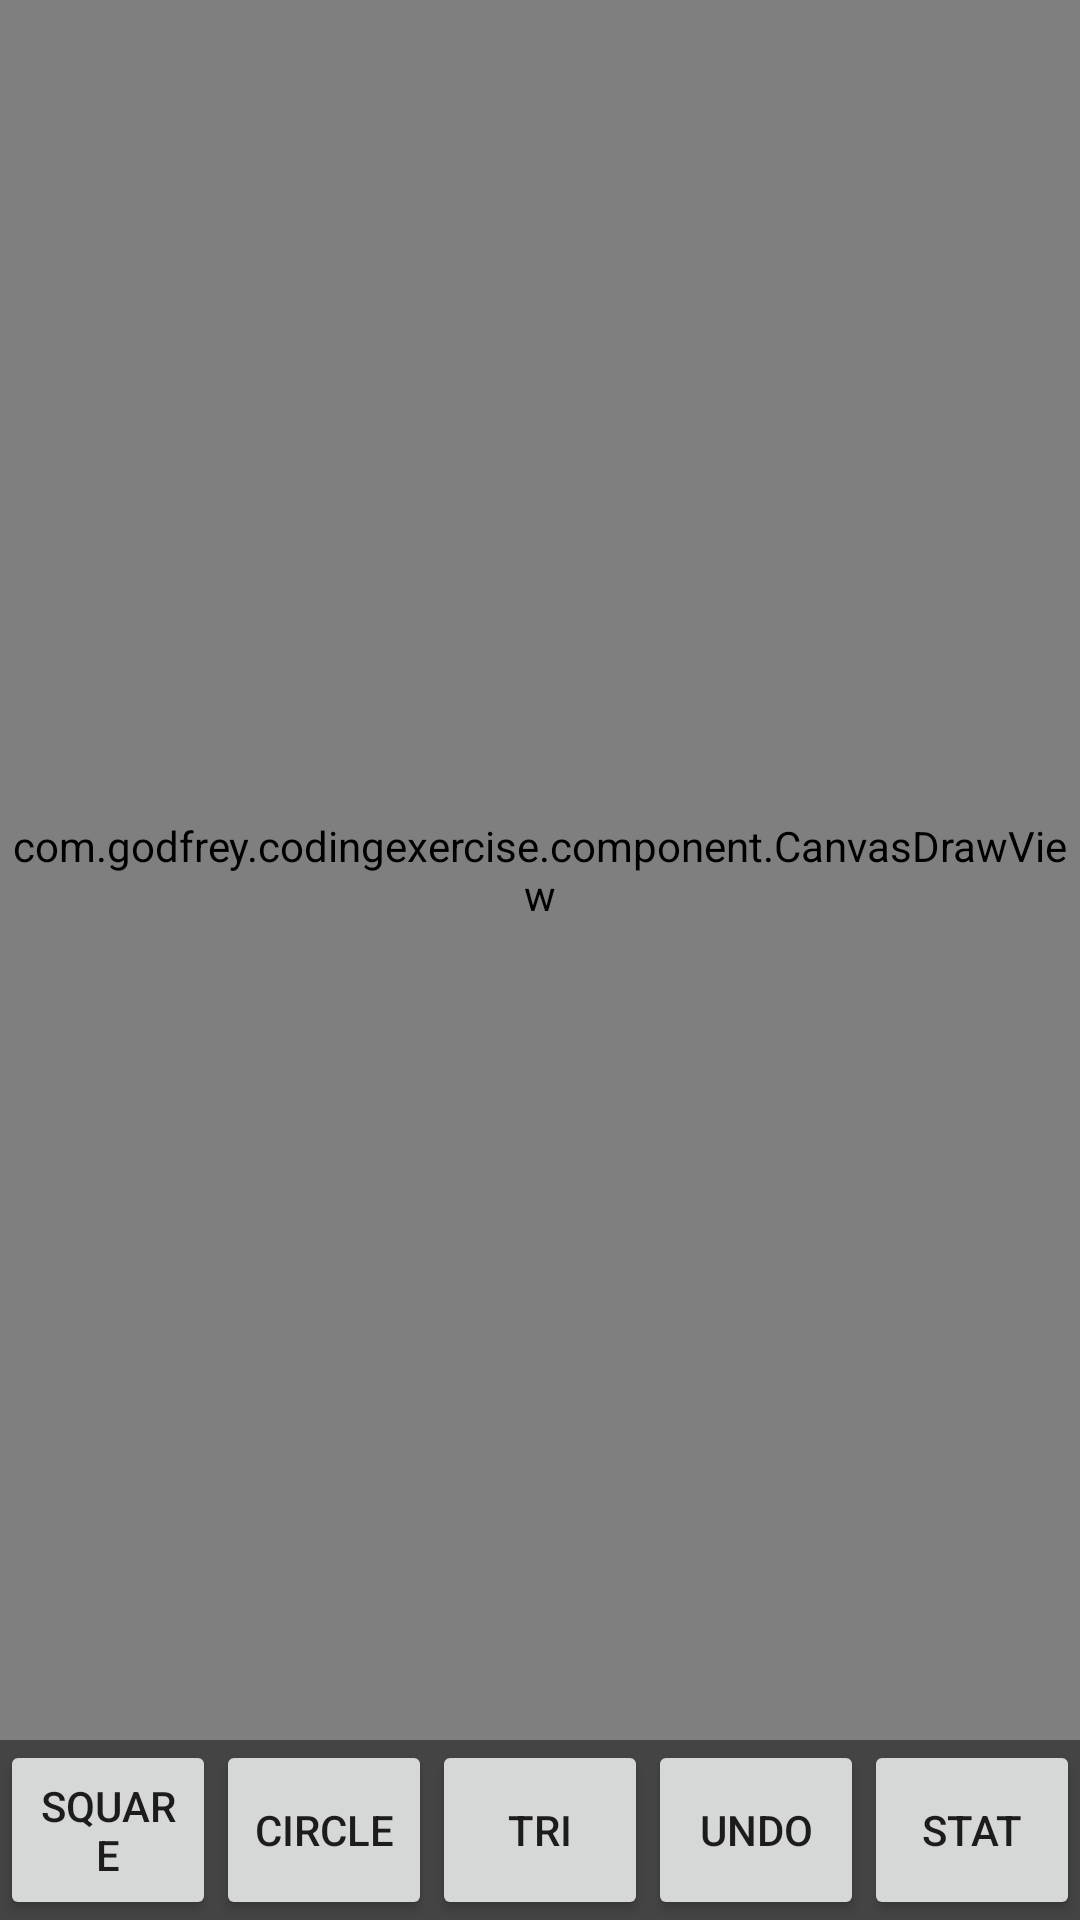

The Android layout XML behind this screen, and the referenced resources:
<!-- AndroidManifest.xml: application theme AppTheme -->
<!-- res/layout/activity_editor.xml -->
<?xml version="1.0" encoding="utf-8"?>
<androidx.constraintlayout.widget.ConstraintLayout
    xmlns:android="http://schemas.android.com/apk/res/android"
    xmlns:tools="http://schemas.android.com/tools"
    xmlns:app="http://schemas.android.com/apk/res-auto"

    android:layout_width="match_parent"
    android:layout_height="match_parent">

    <com.godfrey.codingexercise.component.CanvasDrawView
        android:id="@+id/Editor_CanvasView"
        android:layout_width="match_parent"
        android:layout_height="0dp"
        app:layout_constraintTop_toTopOf="parent"
        app:layout_constraintBottom_toTopOf="@id/EditorActivity_BottomBar"
        tools:ignore="MissingConstraints">
    </com.godfrey.codingexercise.component.CanvasDrawView>

    <LinearLayout
        android:id="@+id/EditorActivity_BottomBar"
        android:layout_width="match_parent"
        android:layout_height="60dp"
        android:orientation="horizontal"
        app:layout_constraintBottom_toBottomOf="parent"
        android:background="#444"
    >
        <Button
            android:id="@+id/EditorActivity_SquareBtn"
            android:layout_weight="1"
            android:layout_width="match_parent"
            android:layout_height="match_parent"
            android:onClick="didPressGenerateShapeButton"
            android:tag="0"
            android:text="@string/btn_square"
        />


        <Button
            android:id="@+id/EditorActivity_CircleBtn"
            android:layout_weight="1"
            android:layout_width="match_parent"
            android:layout_height="match_parent"
            android:onClick="didPressGenerateShapeButton"
            android:tag="1"
            android:text="@string/btn_circle"
        />

        <Button
            android:id="@+id/EditorActivity_TriangleBtn"
            android:layout_weight="1"
            android:layout_width="match_parent"
            android:layout_height="match_parent"
            android:onClick="didPressGenerateShapeButton"
            android:tag="2"
            android:text="@string/btn_triangle"
        />

        <Button
            android:id="@+id/EditorActivity_UndoBtn"
            android:layout_weight="1"
            android:layout_width="match_parent"
            android:layout_height="match_parent"
            android:onClick="didPressUndoButton"
            android:text="@string/btn_undo"
        />

        <Button
            android:id="@+id/EditorActivity_StatBtn"
            android:layout_weight="1"
            android:layout_width="match_parent"
            android:layout_height="match_parent"
            android:text="@string/btn_stat"
            android:onClick="didPressStatButton"
            />
    </LinearLayout>


</androidx.constraintlayout.widget.ConstraintLayout>
<!-- resources referenced by this layout -->
<resources>
  <string name="btn_circle">Circle</string>
  <string name="btn_square">Square</string>
  <string name="btn_stat">Stat</string>
  <string name="btn_triangle">Tri</string>
  <string name="btn_undo">Undo</string>
  <style name="AppTheme" parent="Theme.AppCompat.Light.DarkActionBar">
          
          <item name="colorPrimary">@color/colorPrimary</item>
          <item name="colorPrimaryDark">@color/colorPrimaryDark</item>
          <item name="colorAccent">@color/colorAccent</item>
      </style>
  <!-- not gathered from this repository: default colours our renderer supplied (Android Studio template values) -->
  <color name="colorPrimary">#FF6200EE</color>
  <color name="colorPrimaryDark">#FF3700B3</color>
  <color name="colorAccent">#FF03DAC5</color>
</resources>
